Run: headless pygame with SDL's dummy video driver; simulated clock (each Clock.tick advances the game by its frame time, no real sleeping); random seed 0; keys injected as events and as key.get_pressed() state; no mouse input.
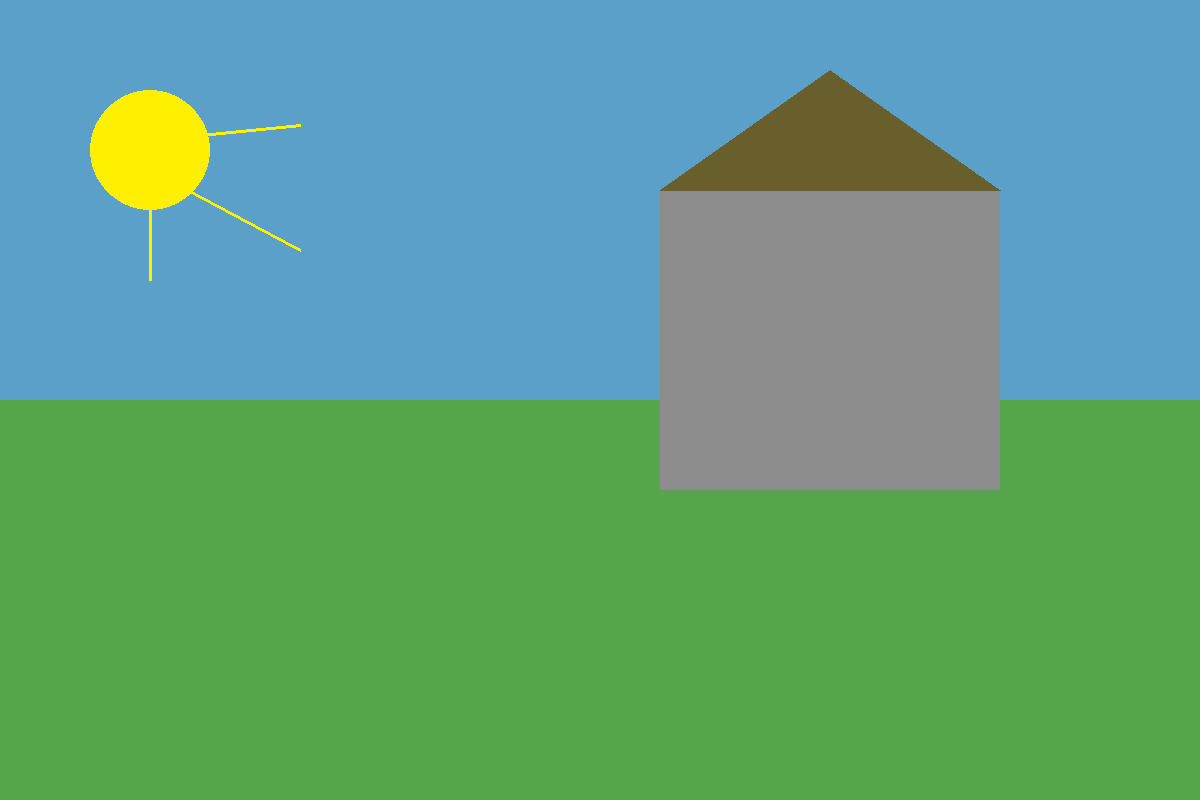
Frame 1 of 4 · flips 1–60 · no input
Frame 2 of 4 · flips 61–180 · tapped SPACE, RETURN · held RIGHT (→), D · screen unchanged from frame 1, image omitted
Frame 3 of 4 · flips 181–300 · held DOWN (↓), S · screen unchanged from frame 2, image omitted
Frame 4 of 4 · flips 301–420 · held LEFT (←), A, UP (↑), W · screen unchanged from frame 3, image omitted

The pygame program that drew these frames:

import pygame as pg

FPS = 60
WIDTH, HEIGHT = 1200, 800
WH = 340
HH = 300

GREEN = (85, 165, 75)
WHITE_BLUE = (245, 240, 255)
GREY = (140, 140, 140)
BLUE = (90, 160, 200)
SUN = (255, 240, 0)
BRAUN = (105, 95, 45)
pg.init()
screen = pg.display.set_mode((WIDTH, HEIGHT))
screen.fill(BLUE)  # заливка фона
pg.display.set_caption("Игра")
clock = pg.time.Clock()


pg.draw.polygon(screen, GREEN, [[0, HEIGHT/2], [0, HEIGHT], [WIDTH, HEIGHT], [WIDTH, HEIGHT/2]])
pg.draw.circle(screen, SUN, (150,150), 60)
pg.draw.rect(screen, GREY, (WIDTH / 2 + 60, 190, WH, HH))
pg.draw.line(screen, SUN, (150, 140), (300, 125,), 3)
pg.draw.line(screen, SUN, (150, 170), (300, 250), 3)
pg.draw.line(screen, SUN, (150, 150), (150, 280), 3)
pg.draw.polygon(screen, BRAUN, [[WIDTH / 2 + 60, 190], [WIDTH / 2 + 60 + WH/2, 70], [WIDTH / 2 + 60 + WH, 190]])


# отображаем нарисованные объекты
pg.display.update()

flag_play = True
while flag_play:
    clock.tick(FPS)

    for event in pg.event.get():
        if event.type == pg.QUIT:
            pg.quit()
            flag_play = False
            break
    if not flag_play:
        break

    pg.display.update()
